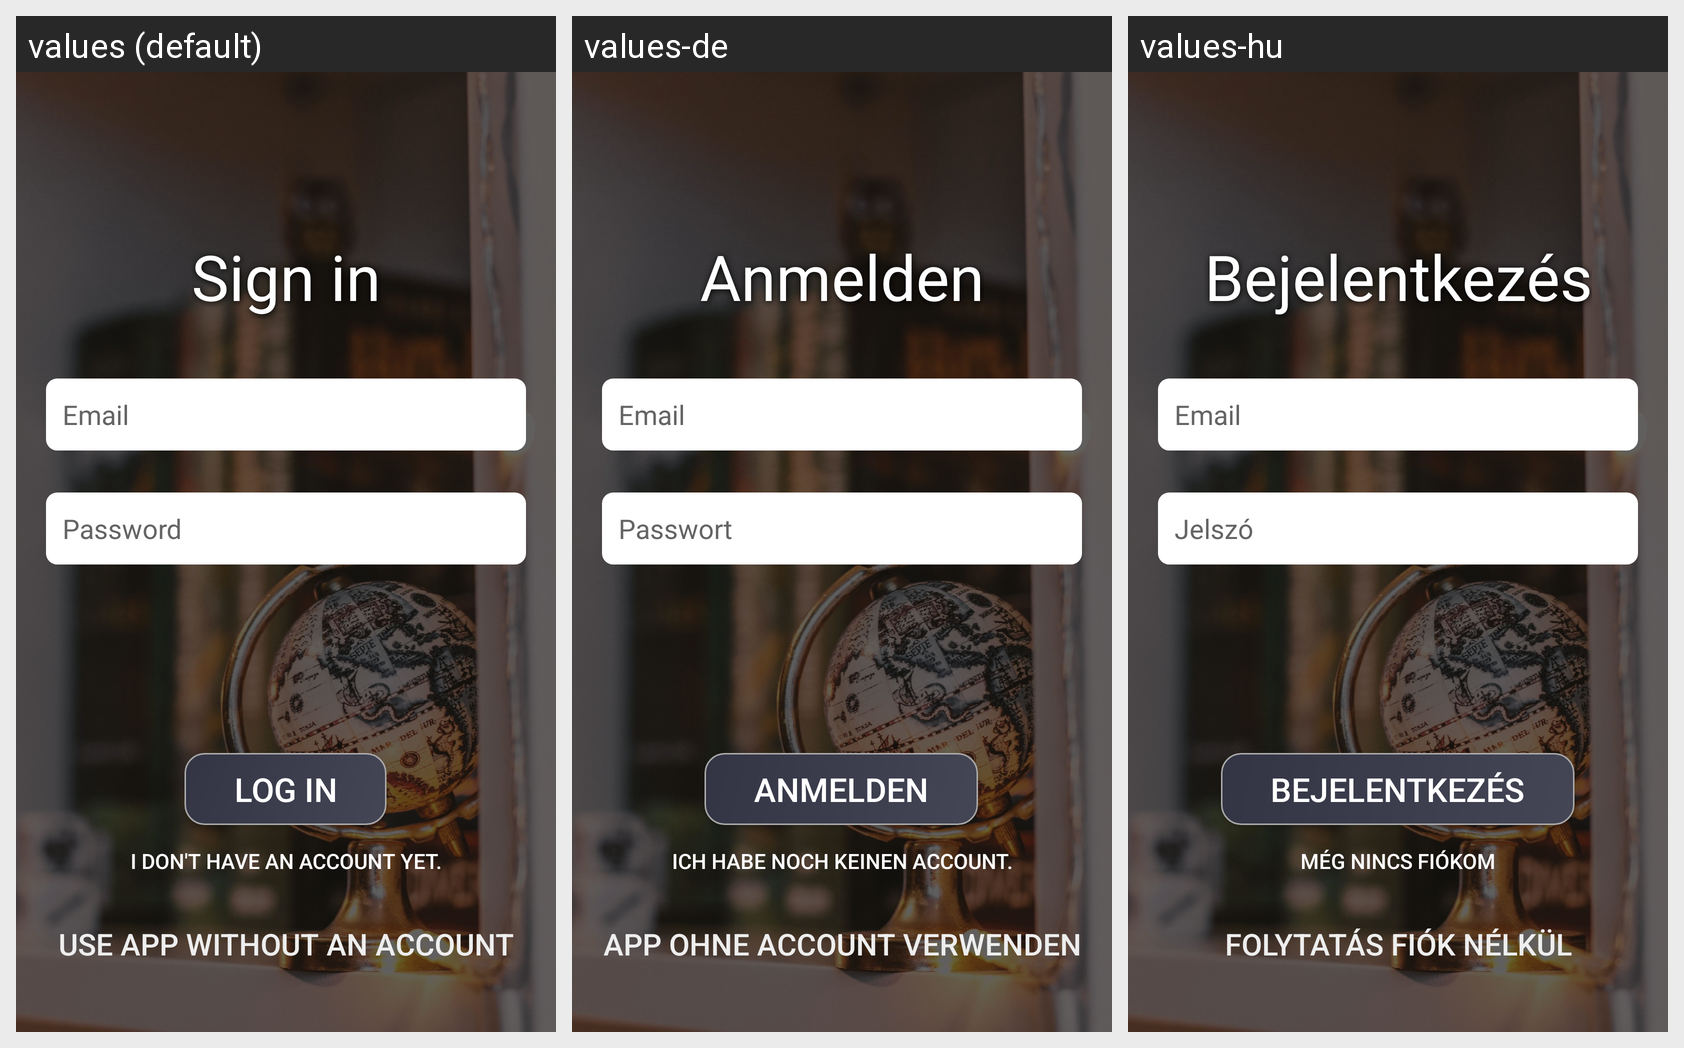

Locale-by-locale string values for the Android screen shown in this grid:
Android screen res/layout/activity_login.xml rendered under 3 locales, left to right: values (default), values-de, values-hu. Device: Nexus 5 (rendered at 1080×1920; each locale shown at half size, 540×960, under a caption strip naming it); theme Theme.Sightseek.
Strings drawn on this screen, with the default value and each locale's value (text and hints the layout hard-codes, and strings that could not be matched under every locale, appear in the picture but are not listed):

login_noaccount
  values: I don't have an account yet.
  values-de: Ich habe noch keinen Account.
  values-hu: Még nincs fiókom

banner_useoffline
  values: Use app without an account
  values-de: App ohne Account verwenden
  values-hu: Folytatás fiók nélkül

login_signin
  values: Sign in
  values-de: Anmelden
  values-hu: Bejelentkezés

login_email
  values: Email
  values-de: Email  [not translated; the default value is used]
  values-hu: Email  [not translated; the default value is used]

login_password
  values: Password
  values-de: Passwort
  values-hu: Jelszó

login_login
  values: Log in
  values-de: Anmelden
  values-hu: Bejelentkezés
